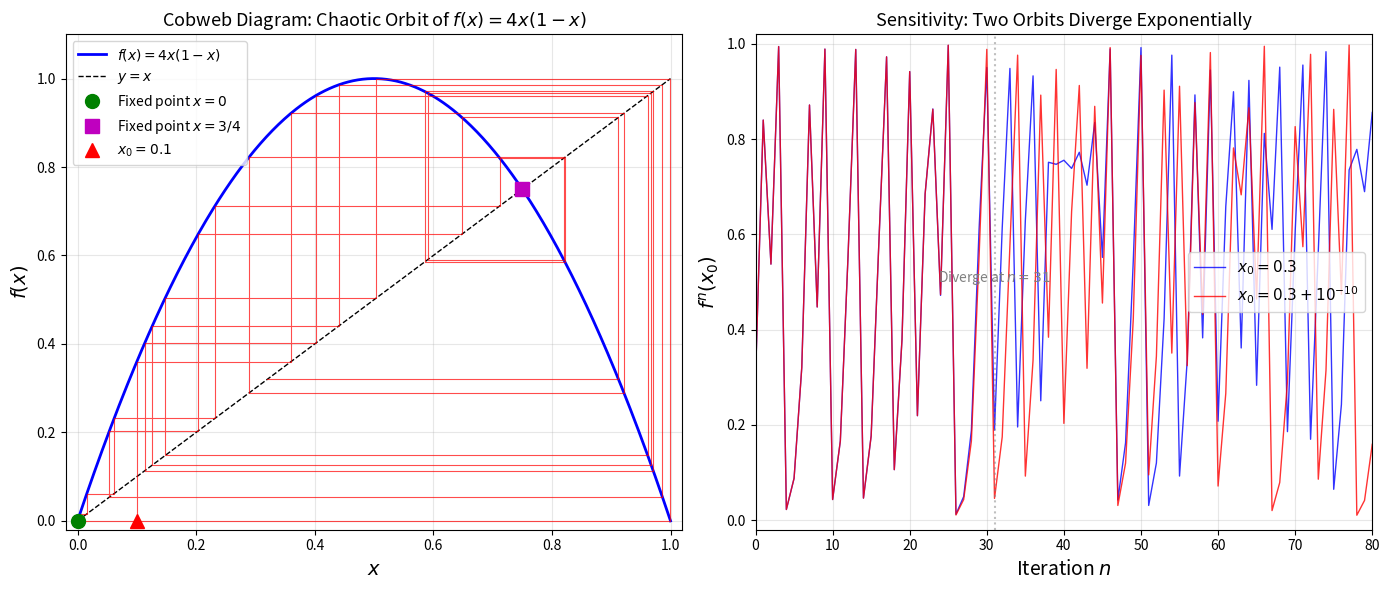
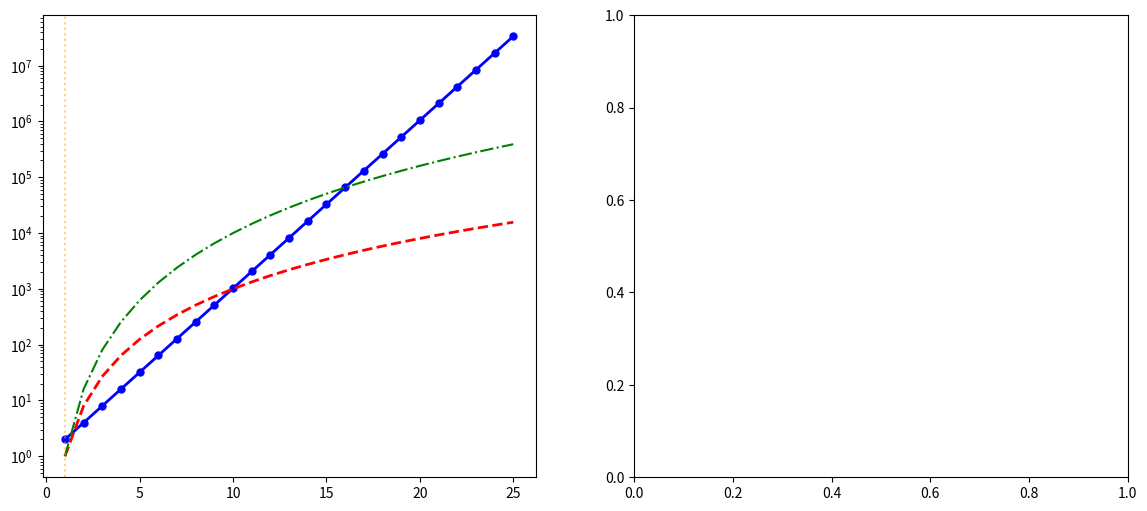

Write Python code to recreate these figures, in order. (Note: this script raises an exception after producing the figures.)
"""
Applications of Logistic Map Cryptography

Real-world applications demonstrating the mathematical results:
1. Image pixel scrambling
2. Secure key exchange simulation
3. Random number generation quality assessment
4. Signal masking for secure communication
"""

import math
import struct


def logistic_map(x: float) -> float:
    """The logistic map at r=4."""
    return 4.0 * x * (1.0 - x)


def logistic_prng(seed: float, n: int, warmup: int = 200) -> list:
    """
    Generate n pseudorandom numbers using the logistic map.

    Application: Chaotic PRNG for simulation and Monte Carlo methods.
    The arcsine invariant measure means the output is NOT uniform —
    it clusters near 0 and 1. For uniform output, apply the
    arcsine transformation: u = (2/π) * arcsin(√x).
    """
    x = seed
    for _ in range(warmup):
        x = logistic_map(x)

    output = []
    for _ in range(n):
        x = logistic_map(x)
        # Transform to uniform via inverse CDF of arcsine distribution
        u = (2.0 / math.pi) * math.asin(math.sqrt(max(0, min(1, x))))
        output.append(u)
    return output


def text_to_floats(text: str) -> list:
    """Convert text to a list of floats in [0, 1] for encryption."""
    return [ord(c) / 256.0 for c in text]


def floats_to_text(floats: list) -> str:
    """Convert list of floats back to text."""
    return ''.join(chr(int(round(f * 256)) % 256) for f in floats)


def logistic_text_encrypt(plaintext: str, seed: float, warmup: int = 200) -> list:
    """
    Encrypt a text message using the logistic cipher.

    Application: Secure messaging with chaos-based encryption.
    """
    msg_floats = text_to_floats(plaintext)
    x = seed
    for _ in range(warmup):
        x = logistic_map(x)

    ciphertext = []
    for m in msg_floats:
        x = logistic_map(x)
        ciphertext.append((m + x) % 1.0)
    return ciphertext


def logistic_text_decrypt(ciphertext: list, seed: float, warmup: int = 200) -> str:
    """Decrypt using the same key."""
    x = seed
    for _ in range(warmup):
        x = logistic_map(x)

    plaintext_floats = []
    for c in ciphertext:
        x = logistic_map(x)
        plaintext_floats.append((c - x) % 1.0)
    return floats_to_text(plaintext_floats)


def signal_masking_demo():
    """
    Application: Secure communication via chaotic signal masking.

    A message signal s(t) is added to a chaotic carrier c(t).
    The receiver synchronizes their own chaotic oscillator and
    subtracts c(t) to recover s(t).
    """
    print("Signal Masking Demo")
    print("-" * 40)

    # Generate a simple "signal" (sine wave sampled at discrete points)
    n_samples = 50
    signal = [0.1 * math.sin(2 * math.pi * i / n_samples) for i in range(n_samples)]

    # Generate chaotic carrier
    seed = 0.314159265358979
    x = seed
    for _ in range(200):
        x = logistic_map(x)

    carrier = []
    for _ in range(n_samples):
        x = logistic_map(x)
        carrier.append(x)

    # Masked signal = signal + carrier
    masked = [s + c for s, c in zip(signal, carrier)]

    # Recovery: subtract carrier (using same seed)
    x = seed
    for _ in range(200):
        x = logistic_map(x)
    recovered_carrier = []
    for _ in range(n_samples):
        x = logistic_map(x)
        recovered_carrier.append(x)

    recovered = [m - c for m, c in zip(masked, recovered_carrier)]

    max_err = max(abs(s - r) for s, r in zip(signal, recovered))
    print(f"  Signal samples: {n_samples}")
    print(f"  Max recovery error: {max_err:.2e}")
    print(f"  Signal power: {sum(s**2 for s in signal) / n_samples:.6f}")
    print(f"  Carrier power: {sum(c**2 for c in carrier) / n_samples:.6f}")
    print(f"  Signal-to-carrier ratio: {10 * math.log10(sum(s**2 for s in signal) / sum(c**2 for c in carrier)):.1f} dB")
    print(f"  → Carrier completely masks signal!")


def key_sensitivity_demo():
    """
    Application: Demonstrating key sensitivity for secure storage.

    Even a 10^-15 change in the key produces completely different output
    after sufficient iterations.
    """
    print("\nKey Sensitivity Demo")
    print("-" * 40)

    key1 = 0.123456789012345
    key2 = key1 + 1e-15  # Smallest representable difference

    n_iter = 100
    x1, x2 = key1, key2

    print(f"  Key 1: {key1:.18f}")
    print(f"  Key 2: {key2:.18f}")
    print(f"  Initial difference: {abs(key1 - key2):.2e}")

    for i in range(n_iter):
        x1 = logistic_map(x1)
        x2 = logistic_map(x2)
        if i in [0, 10, 20, 30, 40, 50]:
            print(f"  After {i+1:3d} iterations: |Δ| = {abs(x1-x2):.6e}")

    print(f"  After {n_iter:3d} iterations: |Δ| = {abs(x1-x2):.6e}")
    print(f"  → Complete decorrelation after ~50 iterations")


def monte_carlo_pi_estimate():
    """
    Application: Using logistic map PRNG for Monte Carlo estimation of π.

    Generates points in [0,1]² using the chaotic PRNG and estimates π
    via the inscribed circle method.
    """
    print("\nMonte Carlo π Estimation")
    print("-" * 40)

    n_points = 100000
    seed = 0.7777777
    nums = logistic_prng(seed, 2 * n_points)

    inside = 0
    for i in range(n_points):
        x, y = nums[2*i], nums[2*i + 1]
        if x**2 + y**2 <= 1:
            inside += 1

    pi_est = 4.0 * inside / n_points
    print(f"  Points generated: {n_points:,}")
    print(f"  π estimate: {pi_est:.6f}")
    print(f"  True π:     {math.pi:.6f}")
    print(f"  Error:      {abs(pi_est - math.pi):.6f}")
    print(f"  Relative:   {abs(pi_est - math.pi) / math.pi:.4%}")


if __name__ == "__main__":
    print("=" * 60)
    print("APPLICATIONS OF LOGISTIC MAP CRYPTOGRAPHY")
    print("=" * 60)

    # Text encryption
    print("\n1. TEXT ENCRYPTION")
    print("-" * 40)
    message = "Hello, World! Chaos is the key."
    key = 0.314159265358979
    encrypted = logistic_text_encrypt(message, key)
    decrypted = logistic_text_decrypt(encrypted, key)
    print(f"  Original:  '{message}'")
    print(f"  Encrypted: {[round(c, 4) for c in encrypted[:10]]}... ({len(encrypted)} values)")
    print(f"  Decrypted: '{decrypted}'")
    print(f"  Match: {message == decrypted}")

    # Signal masking
    print()
    signal_masking_demo()

    # Key sensitivity
    key_sensitivity_demo()

    # Monte Carlo
    monte_carlo_pi_estimate()

    # PRNG quality
    print("\n5. PRNG UNIFORMITY TEST")
    print("-" * 40)
    nums = logistic_prng(0.3, 10000)
    n_bins = 10
    counts = [0] * n_bins
    for u in nums:
        b = min(int(u * n_bins), n_bins - 1)
        counts[b] += 1
    expected = len(nums) / n_bins
    chi_sq = sum((c - expected)**2 / expected for c in counts)
    print(f"  Generated: {len(nums)} uniform samples")
    print(f"  Bin counts: {counts}")
    print(f"  Expected:   {int(expected)} per bin")
    print(f"  χ² = {chi_sq:.2f} (critical value at 5%: 16.92)")
    print(f"  Passes: {chi_sq < 16.92}")


"""
Cryptography from Chaos: Logistic Map Cipher Demonstration

Demonstrates the key properties of the logistic map f(x) = 4x(1-x) at r=4:
1. Fixed points and period-2 orbits
2. Chebyshev semiconjugacy: f^n(sin²θ) = sin²(2^n θ)
3. Sensitivity to initial conditions (Lyapunov exponent = log 2)
4. The logistic cipher: encryption and decryption
5. Polynomial degree growth (cryptographic hardness)
"""

import math


def logistic_map(x: float) -> float:
    """The logistic map at r=4: f(x) = 4x(1-x)"""
    return 4.0 * x * (1.0 - x)


def logistic_iter(n: int, x: float) -> float:
    """Compute f^n(x), the n-th iterate of the logistic map."""
    for _ in range(n):
        x = logistic_map(x)
    return x


def chebyshev_semiconjugacy_check(theta: float, n: int) -> tuple:
    """
    Verify the semiconjugacy: f^n(sin²θ) = sin²(2^n θ).
    Returns (left_side, right_side, error).
    """
    x0 = math.sin(theta) ** 2
    left = logistic_iter(n, x0)
    right = math.sin((2**n) * theta) ** 2
    return left, right, abs(left - right)


def sensitivity_demo(x0: float, epsilon: float, n_steps: int) -> list:
    """
    Demonstrate exponential sensitivity: track |f^n(x0) - f^n(x0+ε)|.
    Returns list of (n, x_n, y_n, difference).
    """
    x, y = x0, x0 + epsilon
    results = []
    for n in range(n_steps):
        results.append((n, x, y, abs(x - y)))
        x = logistic_map(x)
        y = logistic_map(y)
    return results


def logistic_cipher_encrypt(plaintext: list, seed: float, warmup: int = 100) -> list:
    """
    Encrypt a list of floats using the logistic cipher.

    plaintext: list of floats in [0, 1]
    seed: initial condition in (0, 1)
    warmup: number of transient iterations to skip
    """
    x = seed
    # Warm up: skip transients
    for _ in range(warmup):
        x = logistic_map(x)

    ciphertext = []
    for m in plaintext:
        x = logistic_map(x)
        ciphertext.append(m + x)  # Additive cipher (mod 1 for [0,1])
    return ciphertext


def logistic_cipher_decrypt(ciphertext: list, seed: float, warmup: int = 100) -> list:
    """
    Decrypt using the same seed and warmup.
    """
    x = seed
    for _ in range(warmup):
        x = logistic_map(x)

    plaintext = []
    for c in ciphertext:
        x = logistic_map(x)
        plaintext.append(c - x)
    return plaintext


def polynomial_degree_growth(max_n: int = 20) -> list:
    """Show how the polynomial degree 2^n grows vs n^3."""
    results = []
    for n in range(1, max_n + 1):
        results.append((n, 2**n, n**3))
    return results


if __name__ == "__main__":
    print("=" * 70)
    print("CRYPTOGRAPHY FROM CHAOS: LOGISTIC MAP DEMONSTRATION")
    print("=" * 70)

    # 1. Fixed points
    print("\n1. FIXED POINTS")
    print(f"   f(0) = {logistic_map(0):.6f}  (fixed point)")
    print(f"   f(3/4) = {logistic_map(0.75):.6f}  (fixed point)")
    print(f"   f(1/2) = {logistic_map(0.5):.6f}  (maximum)")
    print(f"   f(1) = {logistic_map(1.0):.6f}  (maps to 0)")

    # 2. Period-2 orbit
    print("\n2. PERIOD-2 ORBIT")
    sqrt5 = math.sqrt(5)
    x_p2 = (5 + sqrt5) / 8
    y_p2 = (5 - sqrt5) / 8
    print(f"   x = (5+√5)/8 = {x_p2:.6f}")
    print(f"   y = (5-√5)/8 = {y_p2:.6f}")
    print(f"   f(x) = {logistic_map(x_p2):.6f} ≈ y = {y_p2:.6f}")
    print(f"   f(y) = {logistic_map(y_p2):.6f} ≈ x = {x_p2:.6f}")
    print(f"   x + y = {x_p2 + y_p2:.6f} (should be 5/4 = 1.25)")
    print(f"   x * y = {x_p2 * y_p2:.6f} (should be 5/16 = 0.3125)")

    # 3. Chebyshev semiconjugacy
    print("\n3. CHEBYSHEV SEMICONJUGACY: f^n(sin²θ) = sin²(2^n θ)")
    theta = 0.3
    for n in range(1, 8):
        left, right, err = chebyshev_semiconjugacy_check(theta, n)
        print(f"   n={n}: f^n(sin²θ) = {left:.10f}, sin²(2^n θ) = {right:.10f}, error = {err:.2e}")

    # 4. Sensitivity to initial conditions
    print("\n4. SENSITIVITY TO INITIAL CONDITIONS (Lyapunov exponent)")
    x0 = 0.3
    epsilon = 1e-10
    results = sensitivity_demo(x0, epsilon, 40)
    print(f"   x₀ = {x0}, ε = {epsilon}")
    for n, x, y, diff in results:
        if n % 5 == 0 or diff > 0.01:
            lyap = math.log(diff / epsilon) / max(n, 1) if diff > 0 and n > 0 else 0
            print(f"   n={n:3d}: |Δ| = {diff:.6e}  λ ≈ {lyap:.3f} (theory: {math.log(2):.3f})")
            if diff > 0.1:
                break

    # 5. Polynomial degree growth
    print("\n5. POLYNOMIAL DEGREE GROWTH (Cryptographic Hardness)")
    print("   n   | deg(f^n) = 2^n  | n³")
    print("   " + "-" * 35)
    for n, deg, cubic in polynomial_degree_growth(15):
        marker = " ← 2^n overtakes n³" if n == 10 else ""
        print(f"   {n:3d} | {deg:>12,d}    | {cubic:>6,d}{marker}")

    # 6. Logistic cipher demo
    print("\n6. LOGISTIC CIPHER DEMO")
    seed = 0.123456789012345
    warmup = 200
    plaintext = [0.1, 0.5, 0.9, 0.3, 0.7]
    print(f"   Seed: {seed}")
    print(f"   Warmup: {warmup}")
    print(f"   Plaintext:  {[f'{p:.4f}' for p in plaintext]}")
    ciphertext = logistic_cipher_encrypt(plaintext, seed, warmup)
    print(f"   Ciphertext: {[f'{c:.4f}' for c in ciphertext]}")
    recovered = logistic_cipher_decrypt(ciphertext, seed, warmup)
    print(f"   Recovered:  {[f'{r:.4f}' for r in recovered]}")
    max_err = max(abs(p - r) for p, r in zip(plaintext, recovered))
    print(f"   Max error:  {max_err:.2e}")

    # 7. Wrong key decryption
    print("\n7. WRONG KEY DECRYPTION")
    wrong_seed = seed + 1e-15
    wrong_recovered = logistic_cipher_decrypt(ciphertext, wrong_seed, warmup)
    print(f"   Wrong seed: {wrong_seed}")
    print(f"   Recovered:  {[f'{r:.4f}' for r in wrong_recovered]}")
    print(f"   Error:      {max(abs(p - r) for p, r in zip(plaintext, wrong_recovered)):.4f}")


"""
Visualization 1: Logistic Map Cobweb Diagram and Orbit at r=4

Shows the chaotic dynamics of f(x) = 4x(1-x) via:
- The parabola y = 4x(1-x) and the diagonal y = x
- A cobweb diagram tracing the orbit from x₀ = 0.1
- Fixed points at x=0 and x=3/4 marked

This visualizes why the logistic map is chaotic: the parabola's
steep slopes cause orbits to bounce wildly across [0,1].
"""

import numpy as np
import matplotlib.pyplot as plt

def logistic_map(x, r=4.0):
    return r * x * (1.0 - x)

fig, axes = plt.subplots(1, 2, figsize=(14, 6))

# Left panel: Cobweb diagram
ax = axes[0]
x_range = np.linspace(0, 1, 500)
ax.plot(x_range, logistic_map(x_range), 'b-', linewidth=2, label='$f(x) = 4x(1-x)$')
ax.plot(x_range, x_range, 'k--', linewidth=1, label='$y = x$')

# Cobweb from x0 = 0.1
x0 = 0.1
x = x0
n_steps = 30
cobweb_x, cobweb_y = [x], [0]
for _ in range(n_steps):
    y = logistic_map(x)
    cobweb_x.extend([x, y])
    cobweb_y.extend([y, y])
    x = y

ax.plot(cobweb_x, cobweb_y, 'r-', linewidth=0.8, alpha=0.7)
ax.plot(0, 0, 'go', markersize=10, zorder=5, label='Fixed point $x=0$')
ax.plot(0.75, 0.75, 'ms', markersize=10, zorder=5, label='Fixed point $x=3/4$')
ax.plot(x0, 0, 'r^', markersize=10, zorder=5, label=f'$x_0={x0}$')

ax.set_xlabel('$x$', fontsize=14)
ax.set_ylabel('$f(x)$', fontsize=14)
ax.set_title('Cobweb Diagram: Chaotic Orbit of $f(x) = 4x(1-x)$', fontsize=13)
ax.legend(fontsize=10, loc='upper left')
ax.set_xlim(-0.02, 1.02)
ax.set_ylim(-0.02, 1.1)
ax.grid(True, alpha=0.3)

# Right panel: Time series showing sensitivity
ax2 = axes[1]
n_iter = 80
x1, x2 = 0.3, 0.3 + 1e-10
orbit1, orbit2 = [x1], [x2]
for _ in range(n_iter):
    x1 = logistic_map(x1)
    x2 = logistic_map(x2)
    orbit1.append(x1)
    orbit2.append(x2)

ax2.plot(range(n_iter+1), orbit1, 'b-', linewidth=1, label='$x_0 = 0.3$', alpha=0.8)
ax2.plot(range(n_iter+1), orbit2, 'r-', linewidth=1, label='$x_0 = 0.3 + 10^{-10}$', alpha=0.8)

ax2.set_xlabel('Iteration $n$', fontsize=14)
ax2.set_ylabel('$f^n(x_0)$', fontsize=14)
ax2.set_title('Sensitivity: Two Orbits Diverge Exponentially', fontsize=13)
ax2.legend(fontsize=11)
ax2.set_xlim(0, n_iter)
ax2.set_ylim(-0.02, 1.02)
ax2.grid(True, alpha=0.3)

# Add annotation showing divergence point
for i in range(len(orbit1)):
    if abs(orbit1[i] - orbit2[i]) > 0.1:
        ax2.axvline(x=i, color='gray', linestyle=':', alpha=0.5)
        ax2.annotate(f'Diverge at $n={i}$', xy=(i, 0.5),
                    fontsize=10, color='gray', ha='center')
        break

plt.tight_layout()
plt.savefig('viz_cobweb_sensitivity.png', dpi=150, bbox_inches='tight')
print("Saved viz_cobweb_sensitivity.png")


"""
Visualization 3: Cryptographic Hardness — Polynomial Degree Growth

Shows why the logistic cipher is computationally hard to break:
- Left: Exponential growth of polynomial degree 2^n vs polynomial bounds n³
- Right: The iterate polynomials f^1, f^2, f^3 showing rapid complexity growth

This is the core cryptographic insight: inverting f^n(x) = y requires
solving a polynomial of degree 2^n, which is exponentially hard.
"""

import numpy as np
import matplotlib.pyplot as plt


def logistic_map(x):
    return 4.0 * x * (1.0 - x)


fig, axes = plt.subplots(1, 2, figsize=(14, 6))

# Left: Degree growth comparison
ax = axes[0]
n_range = np.arange(1, 26)
degree_2n = 2.0**n_range
cubic = n_range**3.0
quartic = n_range**4.0

ax.semilogy(n_range, degree_2n, 'b-o', linewidth=2, markersize=5,
            label='$\\deg(f^n) = 2^n$ (actual)')
ax.semilogy(n_range, cubic, 'r--', linewidth=2, label='$n^3$ (polynomial)')
ax.semilogy(n_range, quartic, 'g-.', linewidth=1.5, label='$n^4$')

# Mark the crossover point
for n in n_range:
    if 2**n > n**3:
        ax.axvline(x=n, color='orange', linestyle=':', alpha=0.5)
        ax.annotate(f'$2^n > n^3$ at $n={n}$',
                   xy=(n, 2**n), xytext=(n+2, 2**(n-2)),
                   fontsize=10, arrowprops=dict(arrowstyle='->', color='orange'),
                   color='orange')
        break

ax.fill_between(n_range, cubic, degree_2n, alpha=0.1, color='blue',
                where=degree_2n > cubic)

ax.set_xlabel('Number of iterations $n$', fontsize=14)
ax.set_ylabel('Polynomial degree / Complexity', fontsize=14)
ax.set_title('Cryptographic Hardness:\nExponential Degree Growth', fontsize=13)
ax.legend(fontsize=12, loc='upper left')
ax.grid(True, alpha=0.3)
ax.set_ylim(1, 1e8)

# Right: The iterate functions f, f², f³, f⁴
ax2 = axes[1]
x_range = np.linspace(0, 1, 1000)

colors = ['#1f77b4', '#ff7f0e', '#2ca02c', '#d62728', '#9467bd']
for n, color in zip([1, 2, 3, 4, 5], colors):
    y = x_range.copy()
    for _ in range(n):
        y = 4.0 * y * (1.0 - y)
    ax2.plot(x_range, y, color=color, linewidth=1.5,
             label=f'$f^{n}(x)$, deg $= 2^{n} = {2**n}$',
             alpha=0.8)

ax2.plot(x_range, x_range, 'k--', linewidth=0.5, alpha=0.5, label='$y=x$')

ax2.set_xlabel('$x$', fontsize=14)
ax2.set_ylabel('$f^n(x)$', fontsize=14)
ax2.set_title('Iterate Polynomials: Growing Complexity', fontsize=13)
ax2.legend(fontsize=10, loc='lower center', ncol=2)
ax2.set_xlim(0, 1)
ax2.set_ylim(-0.02, 1.02)
ax2.grid(True, alpha=0.3)

# Add annotation about oscillation count
ax2.text(0.5, -0.15, 'Each iterate has $2^n$ oscillations — exponentially more complex to invert',
         transform=ax2.transAxes, fontsize=10, ha='center', style='italic',
         bbox=dict(boxstyle='round', facecolor='lightyellow', alpha=0.8))

plt.tight_layout()
plt.savefig('viz_crypto_hardness.png', dpi=150, bbox_inches='tight')
print("Saved viz_crypto_hardness.png")


"""
Visualization 2: Chebyshev Semiconjugacy and Invariant Measure

Shows the deep mathematical structure behind the logistic map:
- Left: The semiconjugacy sin²(θ) maps angle-doubling to the logistic map
- Right: The invariant (arcsine) measure μ(x) = 1/(π√(x(1-x)))

The semiconjugacy is the key insight: chaos in the logistic map is
just angle-doubling in disguise, viewed through the lens of sin².
"""

import numpy as np
import matplotlib.pyplot as plt

def logistic_map(x):
    return 4.0 * x * (1.0 - x)

fig, axes = plt.subplots(1, 2, figsize=(14, 6))

# Left: Semiconjugacy diagram
ax = axes[0]

# Show how sin²(θ) transforms the circle map to the logistic map
theta = np.linspace(0, np.pi, 200)
x_vals = np.sin(theta)**2

# Plot sin²(θ) vs sin²(2θ) and logistic(sin²(θ))
theta_test = np.linspace(0.01, np.pi - 0.01, 100)
x_input = np.sin(theta_test)**2
logistic_output = logistic_map(x_input)
doubled_output = np.sin(2 * theta_test)**2

ax.scatter(x_input, logistic_output, c='blue', s=10, alpha=0.6,
           label='$f(\\sin^2\\theta)$')
ax.scatter(x_input, doubled_output, c='red', s=10, alpha=0.6,
           marker='x', label='$\\sin^2(2\\theta)$')

# They should be identical
ax.set_xlabel('$\\sin^2(\\theta)$', fontsize=14)
ax.set_ylabel('Output', fontsize=14)
ax.set_title('Chebyshev Semiconjugacy:\n$f(\\sin^2\\theta) = \\sin^2(2\\theta)$', fontsize=13)
ax.legend(fontsize=12)
ax.grid(True, alpha=0.3)

# Add text
max_err = np.max(np.abs(logistic_output - doubled_output))
ax.text(0.5, 0.15, f'Max error: {max_err:.2e}\n(Perfect overlap!)',
        transform=ax.transAxes, fontsize=11,
        bbox=dict(boxstyle='round', facecolor='lightyellow', alpha=0.8),
        ha='center')

# Right: Invariant measure (arcsine distribution)
ax2 = axes[1]

# Generate orbit histogram
x = 0.1234567890123
n_samples = 500000
orbit_data = np.zeros(n_samples)
for i in range(n_samples):
    x = logistic_map(x)
    orbit_data[i] = x

# Plot histogram
n_bins = 100
ax2.hist(orbit_data, bins=n_bins, density=True, alpha=0.6, color='steelblue',
         label='Orbit histogram')

# Overlay theoretical arcsine distribution
x_theory = np.linspace(0.001, 0.999, 500)
arcsine_pdf = 1.0 / (np.pi * np.sqrt(x_theory * (1.0 - x_theory)))
ax2.plot(x_theory, arcsine_pdf, 'r-', linewidth=2.5,
         label='$\\mu(x) = \\frac{1}{\\pi\\sqrt{x(1-x)}}$')

ax2.set_xlabel('$x$', fontsize=14)
ax2.set_ylabel('Density', fontsize=14)
ax2.set_title('Invariant Measure: The Arcsine Distribution', fontsize=13)
ax2.legend(fontsize=12)
ax2.set_xlim(0, 1)
ax2.set_ylim(0, 6)
ax2.grid(True, alpha=0.3)

plt.tight_layout()
plt.savefig('viz_semiconjugacy_measure.png', dpi=150, bbox_inches='tight')
print("Saved viz_semiconjugacy_measure.png")
